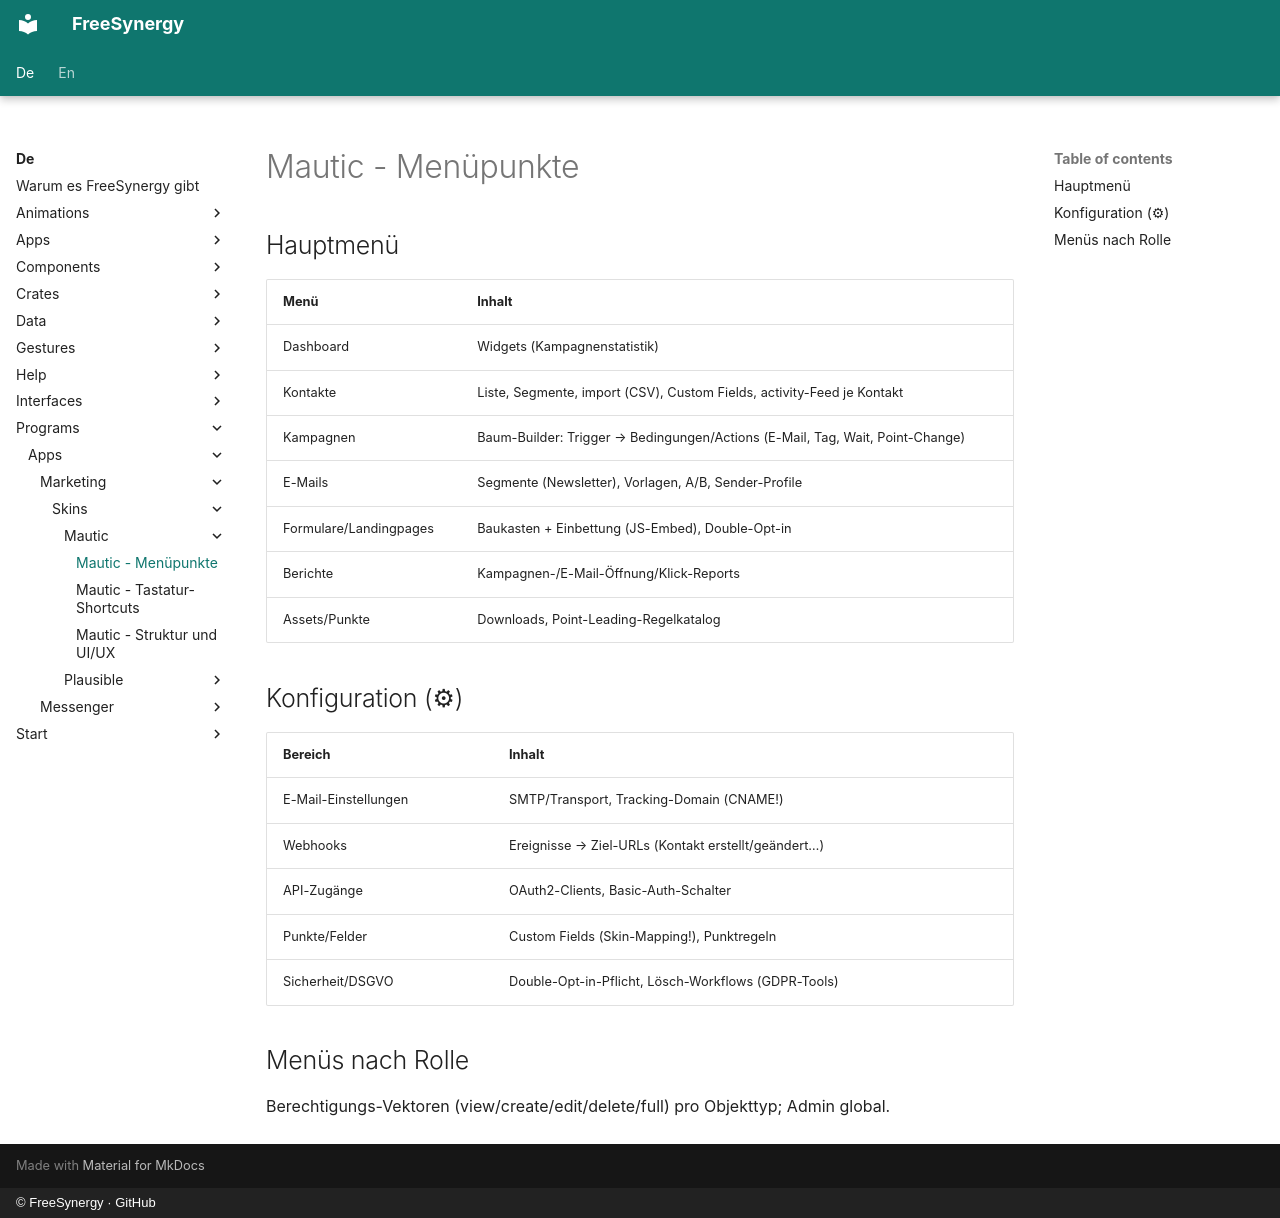

repository: FreeSynergy/fs-documentation · page: de/programs/apps/marketing/skins/mautic/menu/index.html · generator: mkdocs · copyright: © FreeSynergy · GitHub

# Mautic - Menüpunkte

## Hauptmenü

| Menü | Inhalt |
|------|--------|
| Dashboard | Widgets (Kampagnenstatistik) |
| Kontakte | Liste, Segmente, import (CSV), Custom Fields, activity-Feed je Kontakt |
| Kampagnen | Baum-Builder: Trigger → Bedingungen/Actions (E-Mail, Tag, Wait, Point-Change) |
| E-Mails | Segmente (Newsletter), Vorlagen, A/B, Sender-Profile |
| Formulare/Landingpages | Baukasten + Einbettung (JS-Embed), Double-Opt-in |
| Berichte | Kampagnen-/E-Mail-Öffnung/Klick-Reports |
| Assets/Punkte | Downloads, Point-Leading-Regelkatalog |

## Konfiguration (⚙)

| Bereich | Inhalt |
|---------|--------|
| E-Mail-Einstellungen | SMTP/Transport, Tracking-Domain (CNAME!) |
| Webhooks | Ereignisse → Ziel-URLs (Kontakt erstellt/geändert…) |
| API-Zugänge | OAuth2-Clients, Basic-Auth-Schalter |
| Punkte/Felder | Custom Fields (Skin-Mapping!), Punktregeln |
| Sicherheit/DSGVO | Double-Opt-in-Pflicht, Lösch-Workflows (GDPR-Tools) |

## Menüs nach Rolle

Berechtigungs-Vektoren (view/create/edit/delete/full) pro Objekttyp; Admin global.
